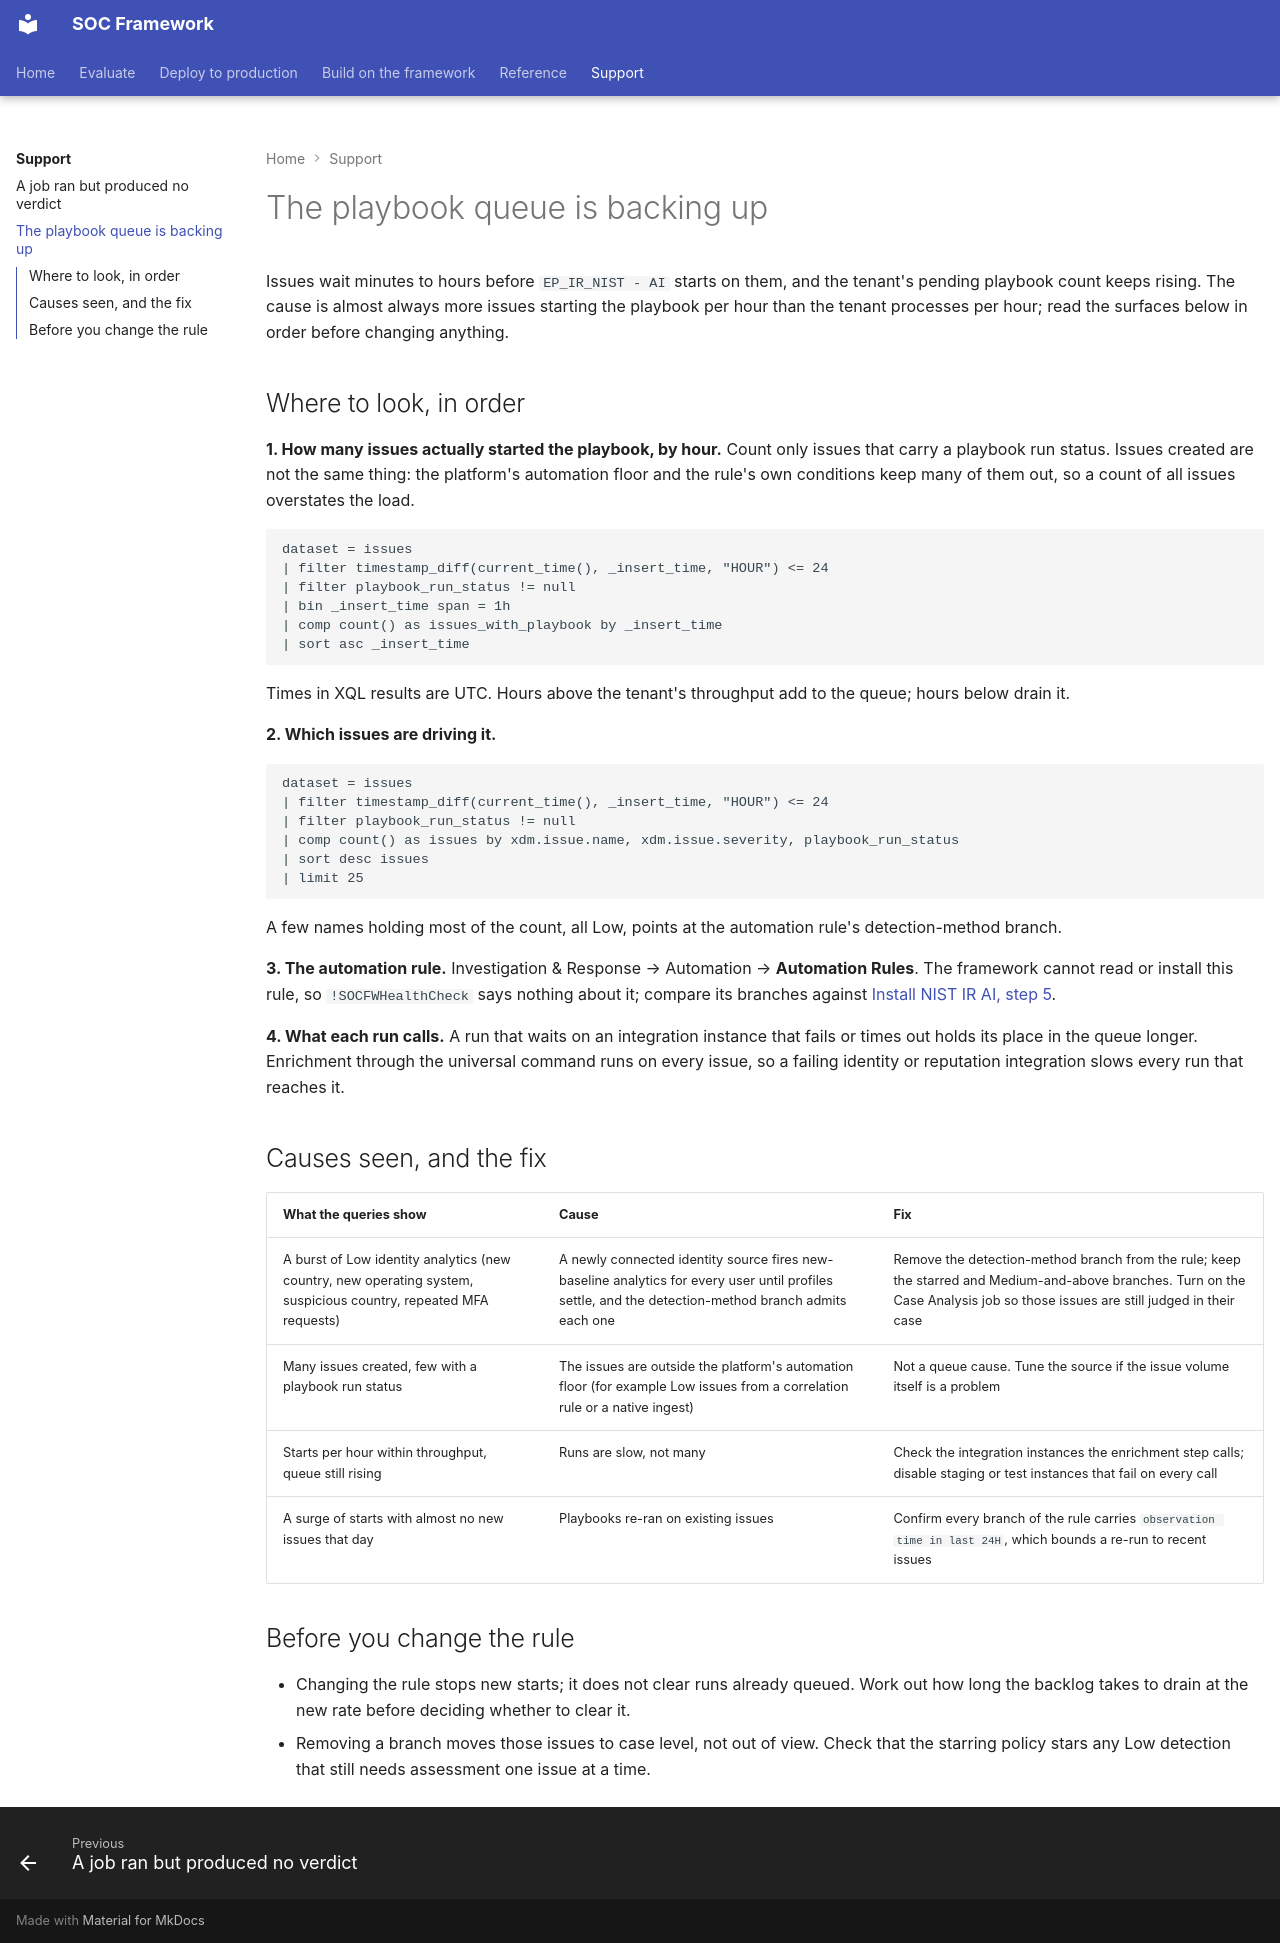

repository: Palo-Cortex/secops-framework · page: support/queue-backlog/index.html · generator: mkdocs

---
title: "The playbook queue is backing up"
---

# The playbook queue is backing up

Issues wait minutes to hours before `EP_IR_NIST - AI` starts on them, and the tenant's pending playbook count keeps rising. The cause is almost always more issues starting the playbook per hour than the tenant processes per hour; read the surfaces below in order before changing anything.

## Where to look, in order

**1. How many issues actually started the playbook, by hour.** Count only issues that carry a playbook run status. Issues created are not the same thing: the platform's automation floor and the rule's own conditions keep many of them out, so a count of all issues overstates the load.

```
dataset = issues
| filter timestamp_diff(current_time(), _insert_time, "HOUR") <= 24
| filter playbook_run_status != null
| bin _insert_time span = 1h
| comp count() as issues_with_playbook by _insert_time
| sort asc _insert_time
```

Times in XQL results are UTC. Hours above the tenant's throughput add to the queue; hours below drain it.

**2. Which issues are driving it.**

```
dataset = issues
| filter timestamp_diff(current_time(), _insert_time, "HOUR") <= 24
| filter playbook_run_status != null
| comp count() as issues by xdm.issue.name, xdm.issue.severity, playbook_run_status
| sort desc issues
| limit 25
```

A few names holding most of the count, all Low, points at the automation rule's detection-method branch.

**3. The automation rule.** Investigation & Response → Automation → **Automation Rules**. The framework cannot read or install this rule, so `!SOCFWHealthCheck` says nothing about it; compare its branches against [Install NIST IR AI, step 5](../evaluate/install-nist-ir-ai.md#5-create-the-automation-rule).

**4. What each run calls.** A run that waits on an integration instance that fails or times out holds its place in the queue longer. Enrichment through the universal command runs on every issue, so a failing identity or reputation integration slows every run that reaches it.

## Causes seen, and the fix

| What the queries show | Cause | Fix |
|---|---|---|
| A burst of Low identity analytics (new country, new operating system, suspicious country, repeated MFA requests) | A newly connected identity source fires new-baseline analytics for every user until profiles settle, and the detection-method branch admits each one | Remove the detection-method branch from the rule; keep the starred and Medium-and-above branches. Turn on the Case Analysis job so those issues are still judged in their case |
| Many issues created, few with a playbook run status | The issues are outside the platform's automation floor (for example Low issues from a correlation rule or a native ingest) | Not a queue cause. Tune the source if the issue volume itself is a problem |
| Starts per hour within throughput, queue still rising | Runs are slow, not many | Check the integration instances the enrichment step calls; disable staging or test instances that fail on every call |
| A surge of starts with almost no new issues that day | Playbooks re-ran on existing issues | Confirm every branch of the rule carries `observation time in last 24H`, which bounds a re-run to recent issues |

## Before you change the rule

- Changing the rule stops new starts; it does not clear runs already queued. Work out how long the backlog takes to drain at the new rate before deciding whether to clear it.
- Removing a branch moves those issues to case level, not out of view. Check that the starring policy stars any Low detection that still needs assessment one issue at a time.
